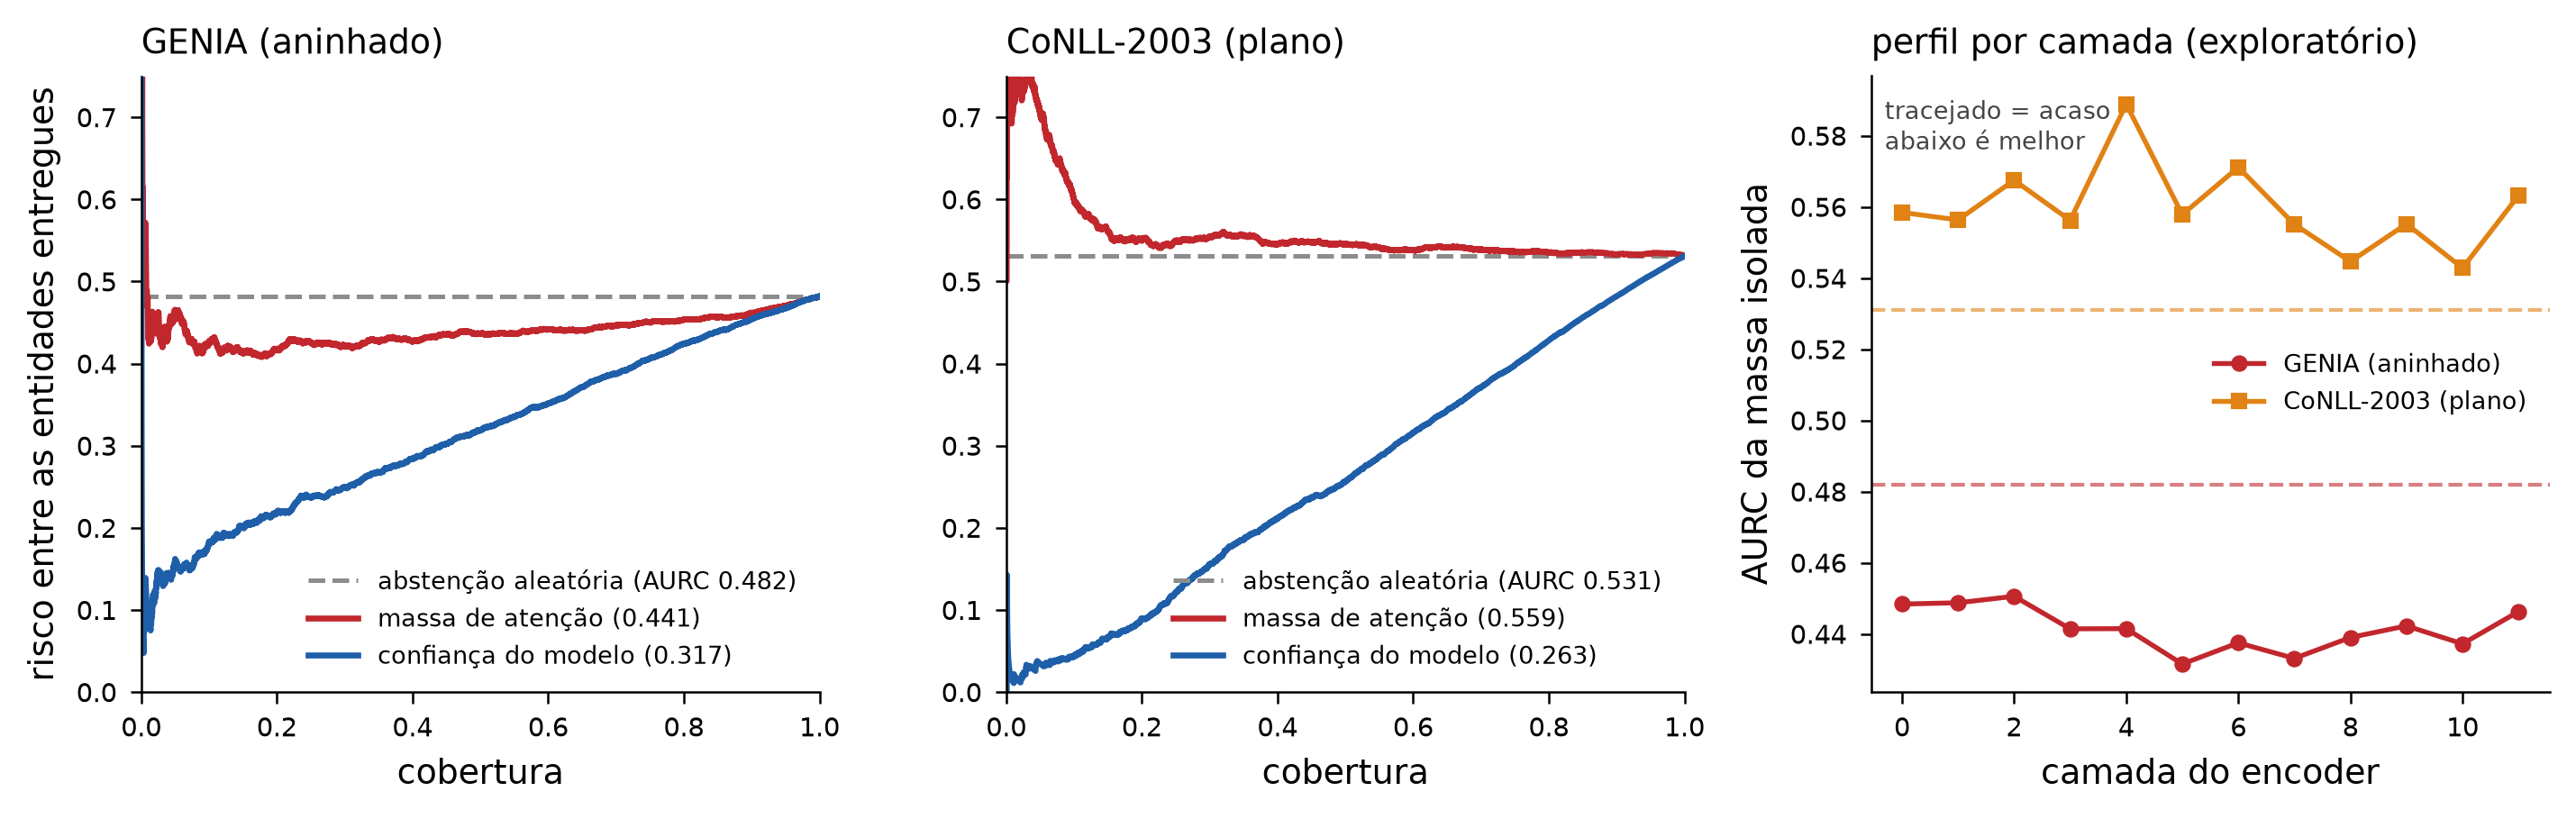

Source data for this figure (header and first rows):
corpus, teste, n_avaliacao, comparacao, aurc_a, aurc_b, delta, ic_baixo, ic_alto, contem_zero, veredito
GENIA, piso, 4038, massa vs abstenção aleatória, 0.4809, 0.439, -0.0419, -0.0575, -0.0267, não, massa ordena melhor que o acaso — CRITÉR…
CoNLL-2003, piso, 5701, massa vs abstenção aleatória, 0.531, 0.5629, 0.0319, 0.0186, 0.0442, não, ACASO ordena melhor que a massa — REFUTA…
GENIA, valor adicionado, 4038, combinado vs confiança do modelo, 0.3162, 0.315, -0.0012, -0.0037, 0.0016, sim, REFUTADO — peso convexo 0,97/0,03 (colap…
CoNLL-2003, valor adicionado, 5701, combinado vs confiança do modelo, 0.2593, 0.2603, 0.001, -0.0003, 0.0026, sim, REFUTADO — peso convexo 0,99/0,01 (colap…
GENIA, valor adicionado / estrato aninhado, 510, combinado vs confiança, , , 0.0018, -0.0023, 0.0061, sim, sem efeito detectável
GENIA, valor adicionado / estrato plano, 3528, combinado vs confiança, , , -0.0013, -0.004, 0.002, sim, sem efeito detectável
CoNLL-2003, valor adicionado / estrato aninhado, 24, combinado vs confiança, , , , , , , NÃO AVALIADO — reamostragens degeneradas…
